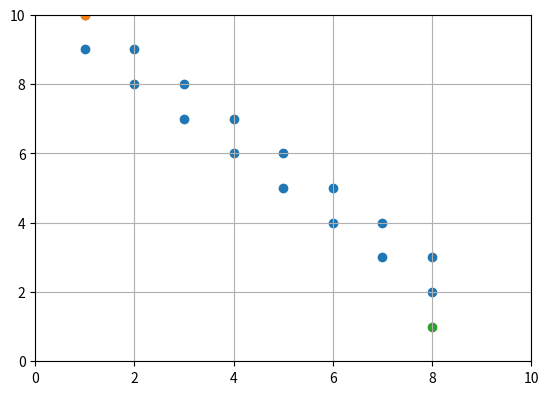

Recreate this plot in Python.
import numpy as np
import matplotlib.pyplot as plt
from collections import deque
from heapq import heappush,heappop,heappushpop
from itertools import count
#%%


class node():
    def __init__(self,f = None,parent = None, position = None,count = None):
        self.parent = parent
        self.position = position
        self.f = f
        self.count = count

    def __lt__(self,other_node):
        return (self.f,self.count) < (other_node.f,other_node.count)

    def __gt__(self,other_node):
        return (self.f,self.count) > (other_node.f,other_node.count)

    def __eq__(self,other_node):
        return self.position == other_node.position

# X,Y = np.meshgrid(np.arange(10),np.arange(10))

start_node = node(position = (10,1),f = 0,count = 0)
end_node = node(position = (1,8))

# grid = np.ones((10,10))*np.inf
# grid[start_node] = 0

open_set = []
closed_set = deque()
parent_set = deque()

cnt = count()
heappush(open_set,start_node)

stensile = np.array([(1,0),(0,-1),(-1,0),(0,1)])

while len(open_set) > 0:

    current_node = heappop(open_set)
    if current_node == end_node:
        print('Path found!')
        while current_node != start_node:
            current_node = current_node.parent
            parent_set.append(current_node.position) 
        break

    else:

        neighbors = current_node.position+stensile
        bounds = ((neighbors[:,0] >= 10) | (neighbors[:,0] <= 0)) |((neighbors[:,1] >= 10) | (neighbors[:,1] <= 0))
        if np.any(bounds):
            neighbors = np.delete(neighbors,bounds,axis = 0)
        L_init = len(neighbors)
        # if in closed set or already in open set remove from list 
        for i, neighbor in enumerate(neighbors):
            if tuple(neighbor) in closed_set:
                neighbors = np.delete(neighbors,i-(L_init-len(neighbors)),axis = 0)

        # f = np.sum(abs(neighbors-start_node.position),axis = 1)
        f = np.linalg.norm(neighbors-start_node.position,axis = 1)
        for i,pos in enumerate(neighbors):
            temp_node = node(position=tuple(pos),parent=current_node,f = f[i], count = next(cnt))
            
            ind = np.squeeze(np.where([temp_node == existing_node for existing_node in open_set]))
            if ind.size !=  0:
                if temp_node.f < open_set[ind].f:
                    open_set[ind].f = temp_node.f
                    open_set[ind].parent = temp_node.parent
            else:
                heappush(open_set,temp_node)

        print(f'{current_node.position} - {neighbors}')

    if current_node.position not in closed_set:
        closed_set.append(current_node.position) 

print(parent_set)

parent_set = np.flip(np.array(parent_set),axis =  0)
fig,ax = plt.subplots(1,1, figsize = (6.4,4.5))
ax.scatter(parent_set[:,1],parent_set[:,0])
ax.scatter(start_node.position[1],start_node.position[0])
ax.scatter(end_node.position[1],end_node.position[0])
ax.set_xlim(0,10)
ax.set_ylim(0,10)
plt.grid()
